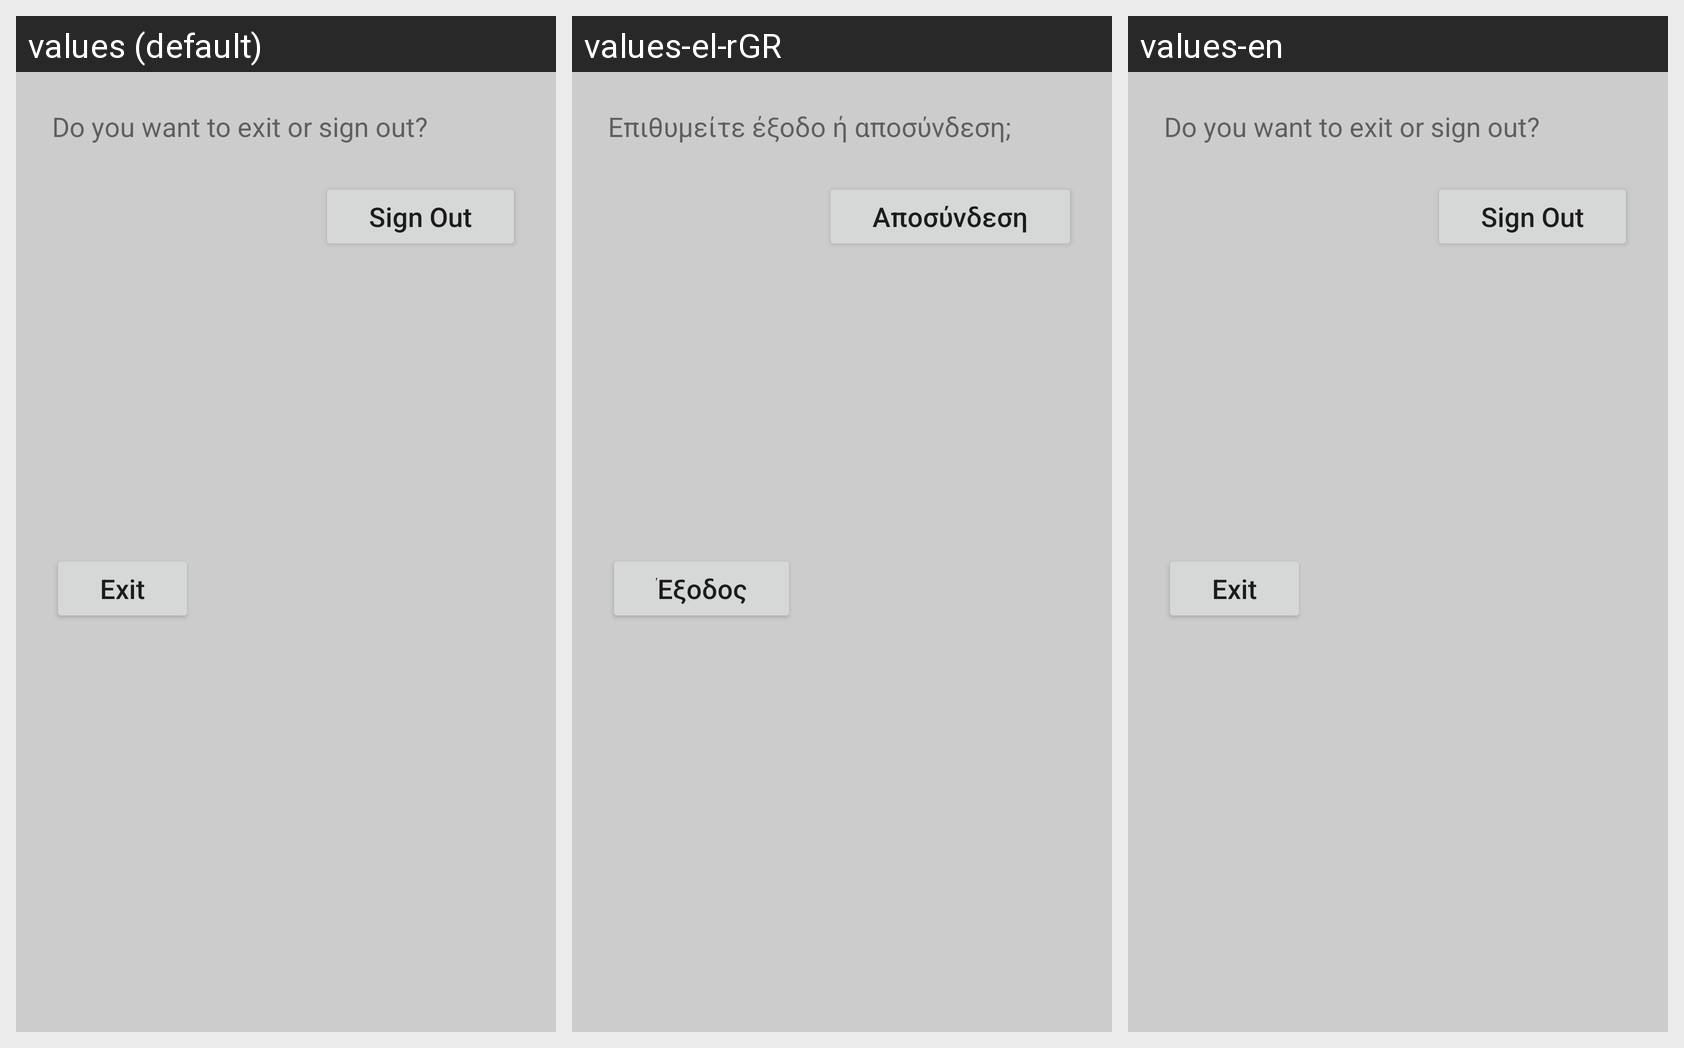

The Android screen above is rendered under several locales of the same app. Produce the string resources it draws, with the default and per-locale values.
Android screen res/layout/quit_dialog.xml rendered under 3 locales, left to right: values (default), values-el-rGR, values-en. Device: Nexus 5 (rendered at 1080×1920; each locale shown at half size, 540×960, under a caption strip naming it); theme Theme.ClickAwayApp.
Strings drawn on this screen, with the default value and each locale's value (text and hints the layout hard-codes, and strings that could not be matched under every locale, appear in the picture but are not listed):

quit
  values: Do you want to exit or sign out?
  values-el-rGR: Επιθυμείτε έξοδο ή αποσύνδεση;
  values-en: Do you want to exit or sign out?

exit
  values: Exit
  values-el-rGR: Έξοδος
  values-en: Exit

signout
  values: Sign Out
  values-el-rGR: Αποσύνδεση
  values-en: Sign Out
